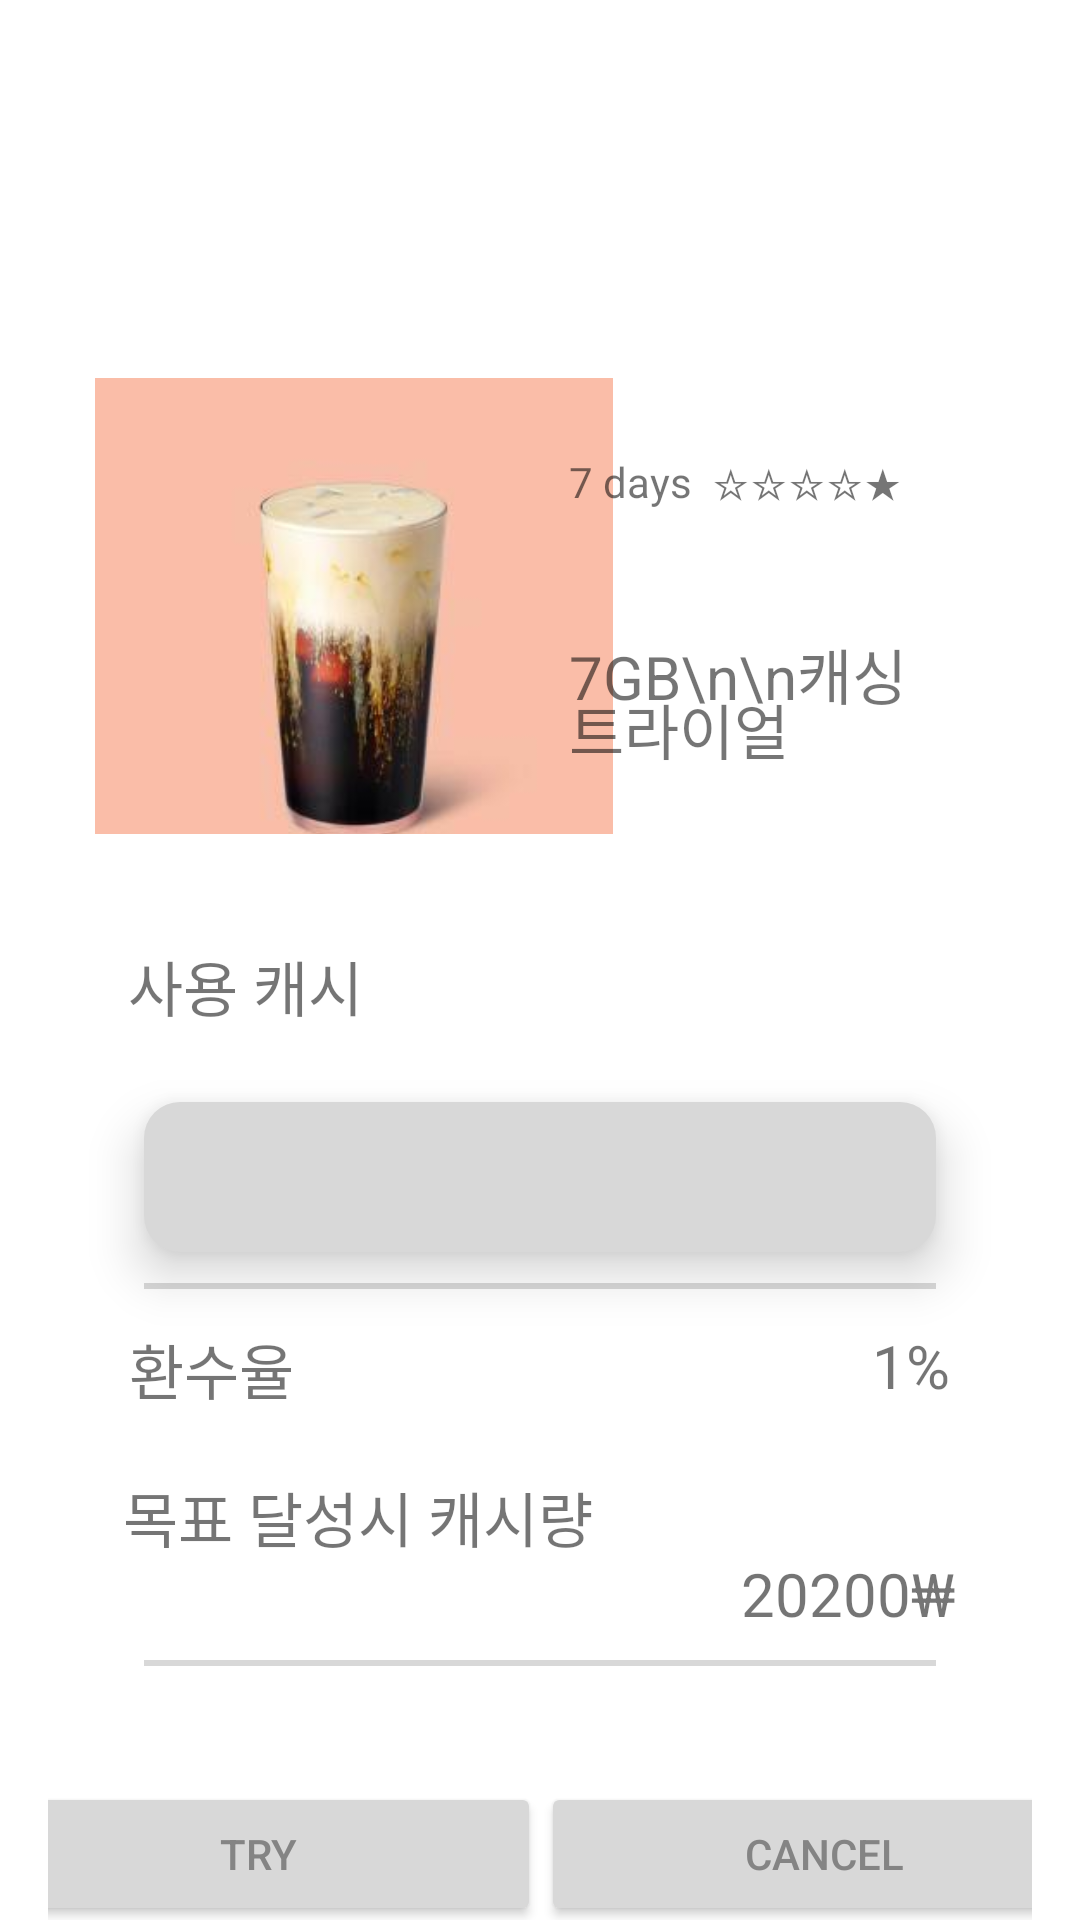

Produce the Android XML layout that renders to this screen, including the resource entries it uses.
<!-- AndroidManifest.xml: application theme Theme.CarbornCash -->
<!-- res/layout/fragment_purchase.xml -->
<?xml version="1.0" encoding="utf-8"?>
<androidx.constraintlayout.widget.ConstraintLayout xmlns:android="http://schemas.android.com/apk/res/android"
    xmlns:app="http://schemas.android.com/apk/res-auto"
    xmlns:tools="http://schemas.android.com/tools"
    android:layout_width="match_parent"
    android:layout_height="match_parent"
    tools:context=".fragment.loginFragment"
    android:layout_marginTop="30dp"

    android:background="@color/white"
    >

    
    <View
        android:id="@+id/rectangle_1"
        android:layout_width="0dp"
        android:layout_height="44dp"
        android:layout_alignParentLeft="true"
        android:layout_alignParentTop="true"

        android:background="#FFFFFF"
        app:layout_constraintEnd_toEndOf="parent"
        app:layout_constraintStart_toStartOf="parent"
        app:layout_constraintTop_toTopOf="parent" />

    <androidx.constraintlayout.widget.ConstraintLayout
        android:id="@+id/constraintLayout"
        android:layout_width="0dp"
        android:layout_height="200dp"
        android:layout_marginStart="16dp"
        android:layout_marginTop="72dp"
        android:layout_marginEnd="16dp"
        android:background="@drawable/rectangle_2"
        android:elevation="20dp"
        app:layout_constraintEnd_toEndOf="parent"
        app:layout_constraintHorizontal_bias="1.0"
        app:layout_constraintStart_toStartOf="parent"
        app:layout_constraintTop_toBottomOf="@+id/rectangle_1">

        <ImageView
            android:layout_width="180dp"
            android:layout_height="180dp"
            android:src="@drawable/seasalt"
            app:layout_constraintBottom_toBottomOf="parent"
            app:layout_constraintEnd_toEndOf="parent"
            app:layout_constraintHorizontal_bias="0.08"
            app:layout_constraintStart_toStartOf="parent"
            app:layout_constraintTop_toTopOf="parent" />

        <TextView
            android:id="@+id/trial_item_info"
            android:layout_width="133dp"
            android:layout_height="24dp"
            android:gravity="top"
            android:lineSpacingExtra="10sp"
            android:text="7 days  ☆☆☆☆★"
            android:translationY="-4.84sp"
            app:layout_constraintBottom_toBottomOf="parent"
            app:layout_constraintEnd_toEndOf="parent"
            app:layout_constraintHorizontal_bias="0.89"
            app:layout_constraintStart_toStartOf="parent"
            app:layout_constraintTop_toTopOf="parent"
            app:layout_constraintVertical_bias="0.227" />

        <TextView
            android:id="@+id/trial_item_name"
            android:layout_width="133dp"
            android:layout_height="72dp"
            android:gravity="top"
            android:lineSpacingExtra="-11sp"
            android:text="7GB\n\n캐싱 트라이얼"
            android:textSize="20dp"
            app:layout_constraintBottom_toBottomOf="parent"
            app:layout_constraintEnd_toEndOf="parent"
            app:layout_constraintHorizontal_bias="0.89"
            app:layout_constraintStart_toStartOf="parent"
            app:layout_constraintTop_toBottomOf="@+id/trial_item_info"
            app:layout_constraintVertical_bias="0.469" />

    </androidx.constraintlayout.widget.ConstraintLayout>

    <androidx.constraintlayout.widget.ConstraintLayout
        android:id="@+id/constraintLayout2"
        android:layout_width="0dp"
        android:layout_height="400dp"
        android:layout_marginStart="16dp"
        android:layout_marginEnd="16dp"
        android:background="@drawable/rectangle_2"
        android:elevation="20dp"
        app:layout_constraintBottom_toBottomOf="parent"
        app:layout_constraintEnd_toEndOf="parent"
        app:layout_constraintHorizontal_bias="1.0"
        app:layout_constraintStart_toStartOf="parent"
        app:layout_constraintTop_toBottomOf="@+id/constraintLayout">

        <TextView
            android:id="@+id/textView5"
            android:layout_width="wrap_content"
            android:layout_height="wrap_content"
            android:layout_marginTop="36dp"
            android:text="사용 캐시"
            android:textSize="20dp"
            app:layout_constraintEnd_toEndOf="parent"
            app:layout_constraintHorizontal_bias="0.107"
            app:layout_constraintStart_toStartOf="parent"
            app:layout_constraintTop_toTopOf="parent" />

        <EditText
            android:id="@+id/editTextPrice"
            android:layout_width="0dp"
            android:layout_height="50dp"
            android:layout_marginStart="32dp"
            android:layout_marginTop="24dp"
            android:layout_marginEnd="32dp"
            android:background="@drawable/rectangel_4"
            android:elevation="10dp"
            android:ems="10"
            android:inputType="number"
            android:textAlignment="viewEnd"
            app:layout_constraintEnd_toEndOf="parent"
            app:layout_constraintHorizontal_bias="0.0"
            app:layout_constraintStart_toStartOf="parent"
            app:layout_constraintTop_toBottomOf="@+id/textView5" />

        <View
            android:id="@+id/line_1"
            android:layout_width="0dp"
            android:layout_height="2dp"
            android:layout_alignParentLeft="true"
            android:layout_alignParentTop="true"
            android:layout_marginStart="32dp"
            android:layout_marginEnd="32dp"
            android:background="#D8D8D8"
            app:layout_constraintBottom_toBottomOf="parent"
            app:layout_constraintEnd_toEndOf="parent"
            app:layout_constraintHorizontal_bias="0.0"
            app:layout_constraintStart_toStartOf="parent"
            app:layout_constraintTop_toBottomOf="@+id/editTextPrice"
            app:layout_constraintVertical_bias="0.04" />

        <View
            android:id="@+id/line_2"
            android:layout_width="0dp"
            android:layout_height="2dp"
            android:layout_alignParentLeft="true"
            android:layout_alignParentTop="true"
            android:layout_marginStart="32dp"
            android:layout_marginEnd="32dp"
            android:background="#D8D8D8"
            app:layout_constraintBottom_toBottomOf="parent"
            app:layout_constraintEnd_toEndOf="parent"
            app:layout_constraintHorizontal_bias="0.0"
            app:layout_constraintStart_toStartOf="parent"
            app:layout_constraintTop_toBottomOf="@+id/editTextPrice"
            app:layout_constraintVertical_bias="0.526" />

        <TextView
            android:id="@+id/textView6"
            android:layout_width="wrap_content"
            android:layout_height="wrap_content"
            android:layout_marginTop="12dp"
            android:text="환수율"
            android:textSize="20dp"
            app:layout_constraintEnd_toEndOf="parent"
            app:layout_constraintHorizontal_bias="0.099"
            app:layout_constraintStart_toStartOf="parent"
            app:layout_constraintTop_toBottomOf="@+id/line_1" />

        <TextView
            android:id="@+id/textView7"
            android:layout_width="wrap_content"
            android:layout_height="wrap_content"
            android:layout_marginTop="20dp"
            android:text="목표 달성시 캐시량"
            android:textSize="20dp"
            app:layout_constraintEnd_toEndOf="parent"
            app:layout_constraintHorizontal_bias="0.145"
            app:layout_constraintStart_toStartOf="parent"
            app:layout_constraintTop_toBottomOf="@+id/textView6" />

        <TextView
            android:id="@+id/textView8"
            android:layout_width="wrap_content"
            android:layout_height="wrap_content"
            android:layout_marginTop="12dp"
            android:text="1%"
            android:textSize="20dp"
            app:layout_constraintEnd_toEndOf="parent"
            app:layout_constraintHorizontal_bias="0.875"
            app:layout_constraintStart_toEndOf="@+id/textView6"
            app:layout_constraintTop_toBottomOf="@+id/line_1" />

        <TextView
            android:id="@+id/textView9"
            android:layout_width="wrap_content"
            android:layout_height="wrap_content"
            android:layout_marginTop="88dp"
            android:text="20200₩"
            android:textSize="20dp"
            app:layout_constraintEnd_toEndOf="parent"
            app:layout_constraintHorizontal_bias="0.853"
            app:layout_constraintStart_toEndOf="@+id/textView6"
            app:layout_constraintTop_toBottomOf="@+id/line_1" />

        <LinearLayout
            android:layout_width="377dp"
            android:layout_height="120dp"
            android:orientation="horizontal"
            android:background="@drawable/rectangle_2"
            app:layout_constraintBottom_toBottomOf="parent"
            app:layout_constraintEnd_toEndOf="parent"
            app:layout_constraintStart_toStartOf="parent">


            <Button
                android:id="@+id/trybtn"
                android:layout_width="wrap_content"
                android:layout_height="wrap_content"
                android:layout_weight="1"
                android:textAlignment="center"
                android:layout_gravity="center"
                android:textColor="#848484"
                android:backgroundTint="#D8D8D8"
                android:text="Try" />

            <Button
                android:id="@+id/Cancelbtn"
                android:layout_width="wrap_content"
                android:layout_height="wrap_content"
                android:layout_weight="1"
                android:textAlignment="center"
                android:layout_gravity="center"
                android:textColor="#848484"
                android:backgroundTint="#D8D8D8"
                android:text="Cancel" />
        </LinearLayout>


    </androidx.constraintlayout.widget.ConstraintLayout>


</androidx.constraintlayout.widget.ConstraintLayout>
<!-- resources referenced by this layout -->
<resources>
  <color name="white">#FFFFFFFF</color>
  <!-- drawable rectangel_4 (drawable) -->
  <?xml version="1.0" encoding="UTF-8"?>
  <shape xmlns:android="http://schemas.android.com/apk/res/android"
      android:padding="10dp"
      android:shape="rectangle" >
      <solid android:color="#D8D8D8" />
      <corners
          android:bottomLeftRadius="12dp"
          android:bottomRightRadius="12dp"
          android:topLeftRadius="12dp"
          android:topRightRadius="12dp" />
  
  </shape>
  <!-- drawable rectangle_2 (drawable) -->
  <?xml version="1.0" encoding="utf-8"?>
  <vector
      xmlns:android="http://schemas.android.com/apk/res/android"
      xmlns:aapt="http://schemas.android.com/aapt"
      android:width="327.64dp"
      android:height="226.29dp"
      android:viewportWidth="327.64"
      android:viewportHeight="226.29"
      >
      <group>
          <clip-path
              android:pathData="M15 0H312.642C320.926 0 327.642 6.71573 327.642 15V211.286C327.642 219.57 320.926 226.286 312.642 226.286H15C6.71573 226.286 0 219.57 0 211.286V15C0 6.71573 6.71573 0 15 0Z"
              />
          <path
              android:pathData="M0 0V226.286H327.642V0"
              android:fillColor="#FFFFFF"
              />
      </group>
  </vector>
  <!-- drawable seasalt: png bitmap (drawable, 65317 bytes) -->
  <style name="Theme.CarbornCash" parent="Base.Theme.CarbornCash" />
  <style name="Base.Theme.CarbornCash" parent="Theme.MaterialComponents.DayNight.NoActionBar">
          
          
      </style>
</resources>
